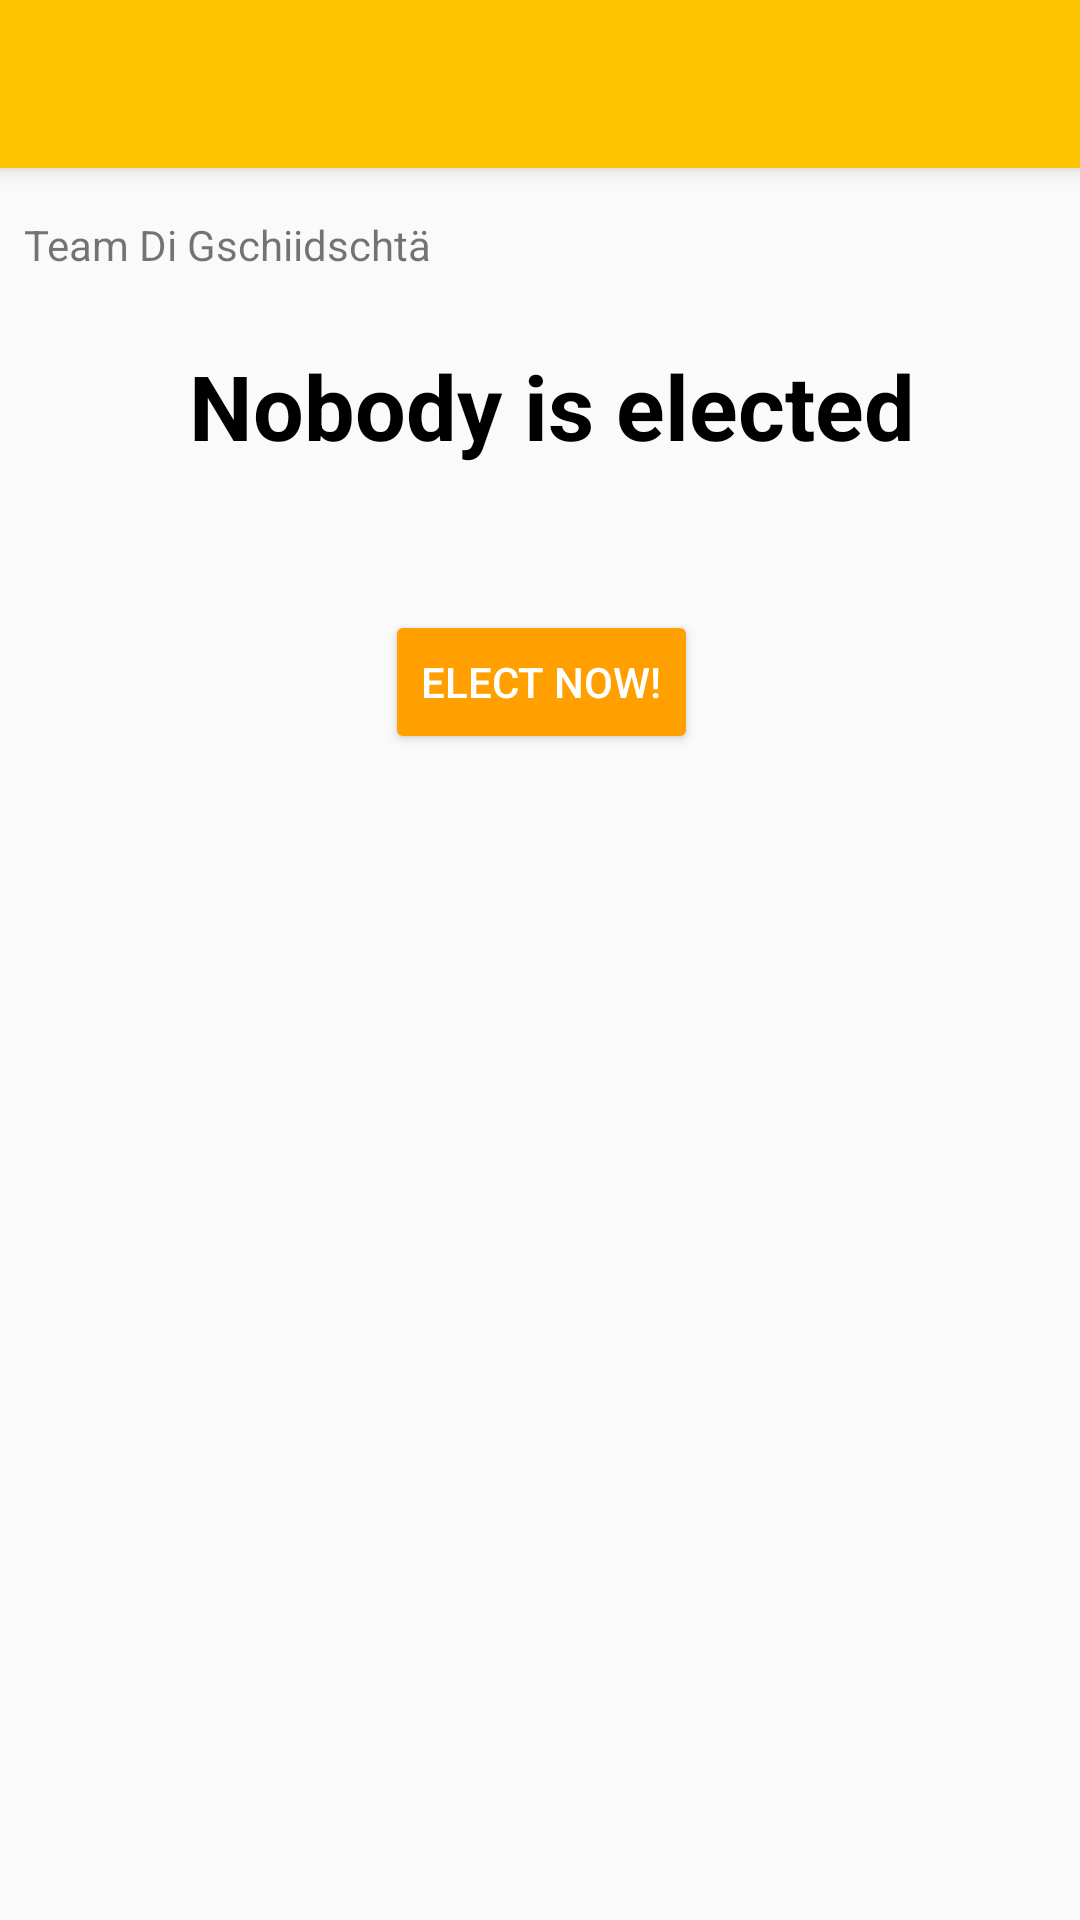

Reconstruct the res/layout file that produces this screen, plus the resources it refers to.
<!-- AndroidManifest.xml: application theme AppTheme -->
<!-- res/layout/app_bar_team.xml -->
<?xml version="1.0" encoding="utf-8"?>
<android.support.design.widget.CoordinatorLayout xmlns:android="http://schemas.android.com/apk/res/android"
    xmlns:app="http://schemas.android.com/apk/res-auto"
    xmlns:tools="http://schemas.android.com/tools"
    android:layout_width="match_parent"
    android:layout_height="match_parent"
    tools:context="net.ictcampus.gschiidschtapp.TeamActivity">

    <android.support.design.widget.AppBarLayout
        android:layout_width="match_parent"
        android:layout_height="wrap_content"
        android:theme="@style/AppTheme.AppBarOverlay">

        <android.support.v7.widget.Toolbar
            android:id="@+id/toolbar"
            android:layout_width="match_parent"
            android:layout_height="?attr/actionBarSize"
            android:background="?attr/colorPrimary"
            app:popupTheme="@style/AppTheme.PopupOverlay" />

    </android.support.design.widget.AppBarLayout>

    <include layout="@layout/content_team" />

</android.support.design.widget.CoordinatorLayout>
<!-- res/layout/content_team.xml (included above) -->
<?xml version="1.0" encoding="utf-8"?>
<android.support.constraint.ConstraintLayout xmlns:android="http://schemas.android.com/apk/res/android"
    xmlns:app="http://schemas.android.com/apk/res-auto"
    xmlns:tools="http://schemas.android.com/tools"
    android:layout_width="match_parent"
    android:layout_height="wrap_content"
    app:layout_behavior="@string/appbar_scrolling_view_behavior"
    tools:context="net.ictcampus.gschiidschtapp.TeamActivity"
    tools:showIn="@layout/app_bar_team">

    <TextView
        android:id="@+id/teamCurrentElected"
        android:layout_width="wrap_content"
        android:layout_height="wrap_content"
        android:layout_marginEnd="8dp"
        android:layout_marginLeft="8dp"
        android:layout_marginRight="8dp"
        android:layout_marginStart="8dp"
        android:layout_marginTop="24dp"
        android:text="@string/teamCurrentElected"
        android:textColor="@android:color/black"
        android:textSize="30sp"
        android:textStyle="bold"
        app:layout_constraintHorizontal_bias="0.538"
        app:layout_constraintLeft_toLeftOf="parent"
        app:layout_constraintRight_toRightOf="parent"
        app:layout_constraintTop_toBottomOf="@+id/teamTeamname" />

    <TextView
        android:id="@+id/teamTeamname"
        android:layout_width="wrap_content"
        android:layout_height="wrap_content"
        android:layout_marginLeft="8dp"
        android:layout_marginTop="16dp"
        android:text="@string/teamTeamname"
        app:layout_constraintLeft_toLeftOf="parent"
        app:layout_constraintTop_toTopOf="parent"
        android:layout_marginStart="8dp" />

    <ImageView
        android:id="@+id/teamCrown"
        android:layout_width="55dp"
        android:layout_height="41dp"
        app:srcCompat="@drawable/ic_crow"
        app:layout_constraintBottom_toTopOf="@+id/teamCurrentElected"
        android:layout_marginRight="24dp"
        app:layout_constraintRight_toRightOf="@+id/teamCurrentElected"
        android:layout_marginEnd="24dp" />

    <Button
        android:id="@+id/teamCurrentEletionButton"
        style="@style/Widget.AppCompat.Button.Colored"
        android:layout_width="wrap_content"
        android:layout_height="wrap_content"
        android:layout_marginEnd="8dp"
        android:layout_marginLeft="8dp"
        android:layout_marginRight="8dp"
        android:layout_marginStart="8dp"
        android:layout_marginTop="48dp"
        android:elevation="0dp"
        android:text="@string/teamCurrentElectionButton"
        app:layout_constraintHorizontal_bias="0.502"
        app:layout_constraintLeft_toLeftOf="parent"
        app:layout_constraintRight_toRightOf="parent"
        app:layout_constraintTop_toBottomOf="@+id/teamCurrentElected" />

    <ListView
        android:id="@+id/teamMemberList"
        android:layout_width="0dp"
        android:layout_height="249dp"
        android:layout_marginEnd="8dp"
        android:layout_marginLeft="8dp"
        android:layout_marginRight="8dp"
        android:layout_marginStart="16dp"
        android:layout_marginTop="32dp"
        app:layout_constraintBottom_toBottomOf="parent"
        app:layout_constraintHorizontal_bias="0.0"
        app:layout_constraintLeft_toLeftOf="parent"
        app:layout_constraintRight_toRightOf="parent"
        app:layout_constraintTop_toBottomOf="@+id/teamCurrentEletionButton"
        app:layout_constraintVertical_bias="0.0" />

</android.support.constraint.ConstraintLayout>
<!-- resources referenced by this layout -->
<resources>
  <string name="teamCurrentElected">Nobody is elected</string>
  <string name="teamCurrentElectionButton">Elect Now!</string>
  <string name="teamTeamname">Team Di Gschiidschtä</string>
  <style name="AppTheme.AppBarOverlay" parent="ThemeOverlay.AppCompat.Dark.ActionBar" />
  <style name="AppTheme.PopupOverlay" parent="ThemeOverlay.AppCompat.Light" />
  <style name="AppTheme" parent="Theme.AppCompat.Light.NoActionBar">
          
          <item name="colorPrimary">@color/colorPrimary</item>
          <item name="colorPrimaryDark">@color/colorPrimaryDark</item>
          <item name="colorAccent">@color/colorAccent</item>
      </style>
  <color name="colorPrimary">#ffc400</color>
  <color name="colorPrimaryDark">#ffb300</color>
  <color name="colorAccent">#ffa000</color>
</resources>
